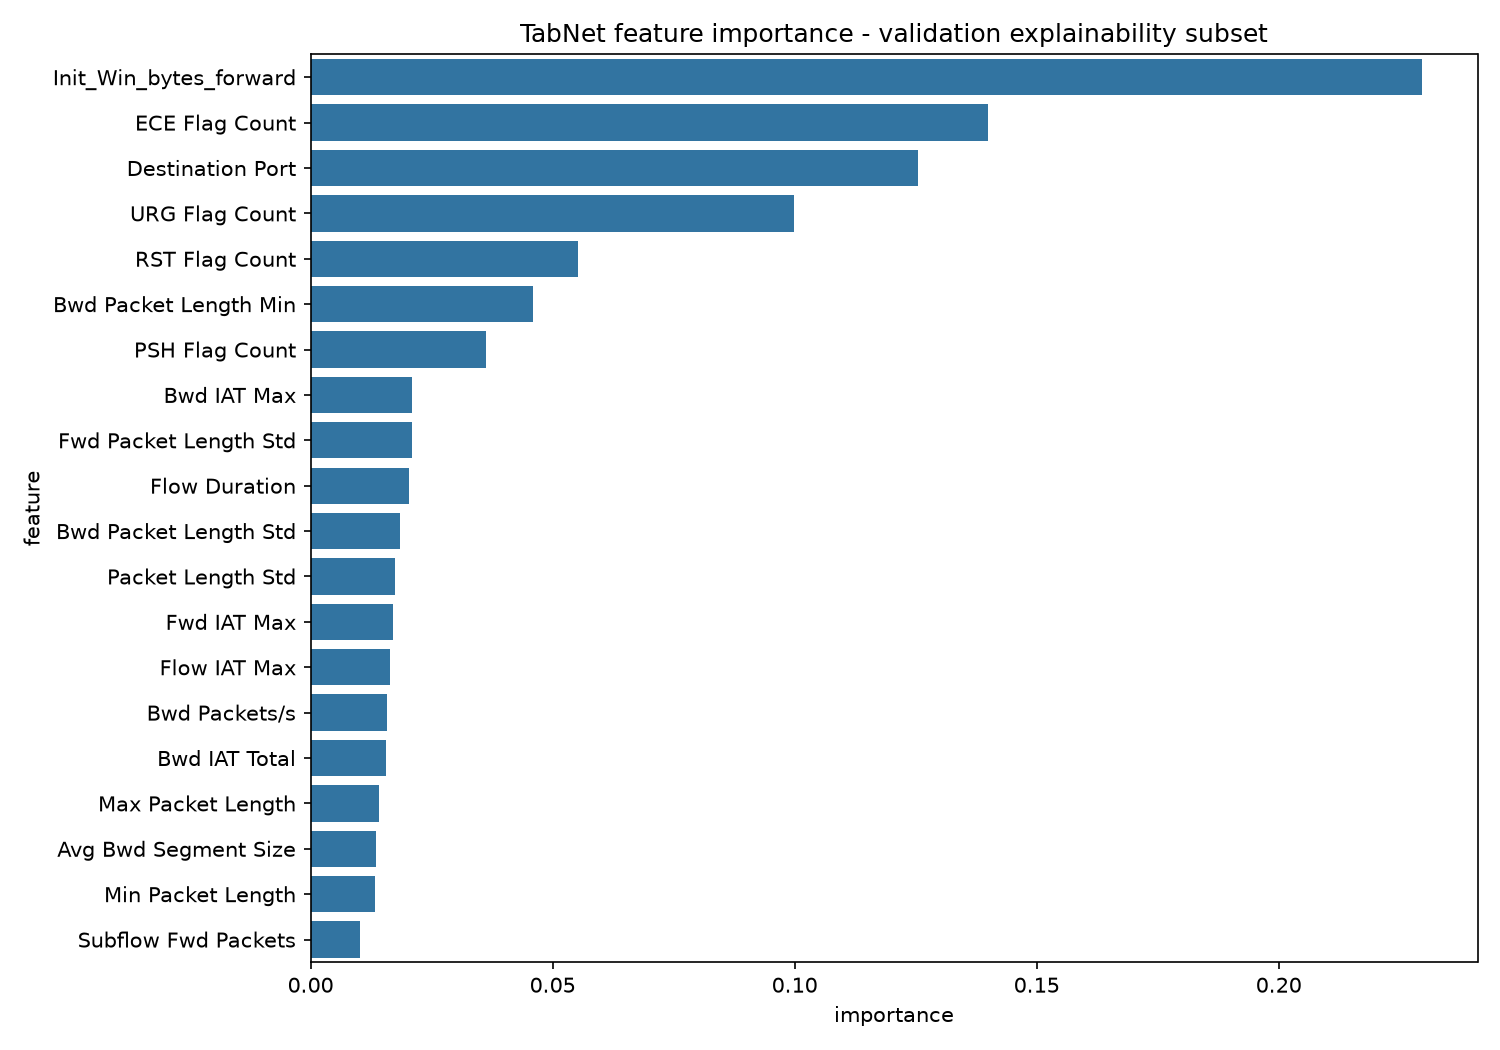

Data behind this chart, as committed beside it:
feature, importance
Init_Win_bytes_forward, 0.2296
ECE Flag Count, 0.1399
Destination Port, 0.1255
URG Flag Count, 0.09992
RST Flag Count, 0.05516
Bwd Packet Length Min, 0.04587
PSH Flag Count, 0.0362
Bwd IAT Max, 0.02099
Fwd Packet Length Std, 0.02092
Flow Duration, 0.02033
Bwd Packet Length Std, 0.01842
Packet Length Std, 0.01745
Fwd IAT Max, 0.01708
Flow IAT Max, 0.01637
Bwd Packets/s, 0.01574
Bwd IAT Total, 0.01555
Max Packet Length, 0.01406
Avg Bwd Segment Size, 0.01362
Min Packet Length, 0.01321
Subflow Fwd Packets, 0.01025
Down/Up Ratio, 0.007729
Total Fwd Packets, 0.00753
Idle Max, 0.007064
Idle Mean, 0.0058
Active Mean, 0.005613
Flow Packets/s, 0.004688
Total Length of Bwd Packets, 0.003598
Packet Length Mean, 0.003238
FIN Flag Count, 0.003198
Flow IAT Std, 0.002922
act_data_pkt_fwd, 0.00154
Fwd IAT Min, 0.0004418
Subflow Bwd Bytes, 0.0002403
Active Max, 5.901723921326009e-05
Bwd IAT Std, 5.506036905612147e-05
Bwd IAT Min, 4.924842649681791e-05
SYN Flag Count, 4.3584212404264256e-05
Idle Std, 3.283287217956583e-05
Flow IAT Min, 1.8263205833380198e-05
Total Length of Fwd Packets, 1.5639275193010006e-05
CWE Flag Count, 1.492348742565109e-05
Total Backward Packets, 6.181437556038531e-08
Fwd IAT Mean, 3.290168983921113e-08
Fwd URG Flags, 1.9105508044834414e-09
Average Packet Size, 1.6195219551765278e-10
Bwd Packet Length Mean, 0.0
Bwd Packet Length Max, 0.0
Fwd Packet Length Min, 0.0
Fwd Packet Length Mean, 0.0
Fwd Packet Length Max, 0.0
Flow Bytes/s, 0.0
Flow IAT Mean, 0.0
Fwd IAT Total, 0.0
Bwd Header Length, 0.0
Fwd Packets/s, 0.0
Fwd PSH Flags, 0.0
Fwd Header Length, 0.0
Fwd IAT Std, 0.0
Bwd IAT Mean, 0.0
Packet Length Variance, 0.0
... 9 more rows
